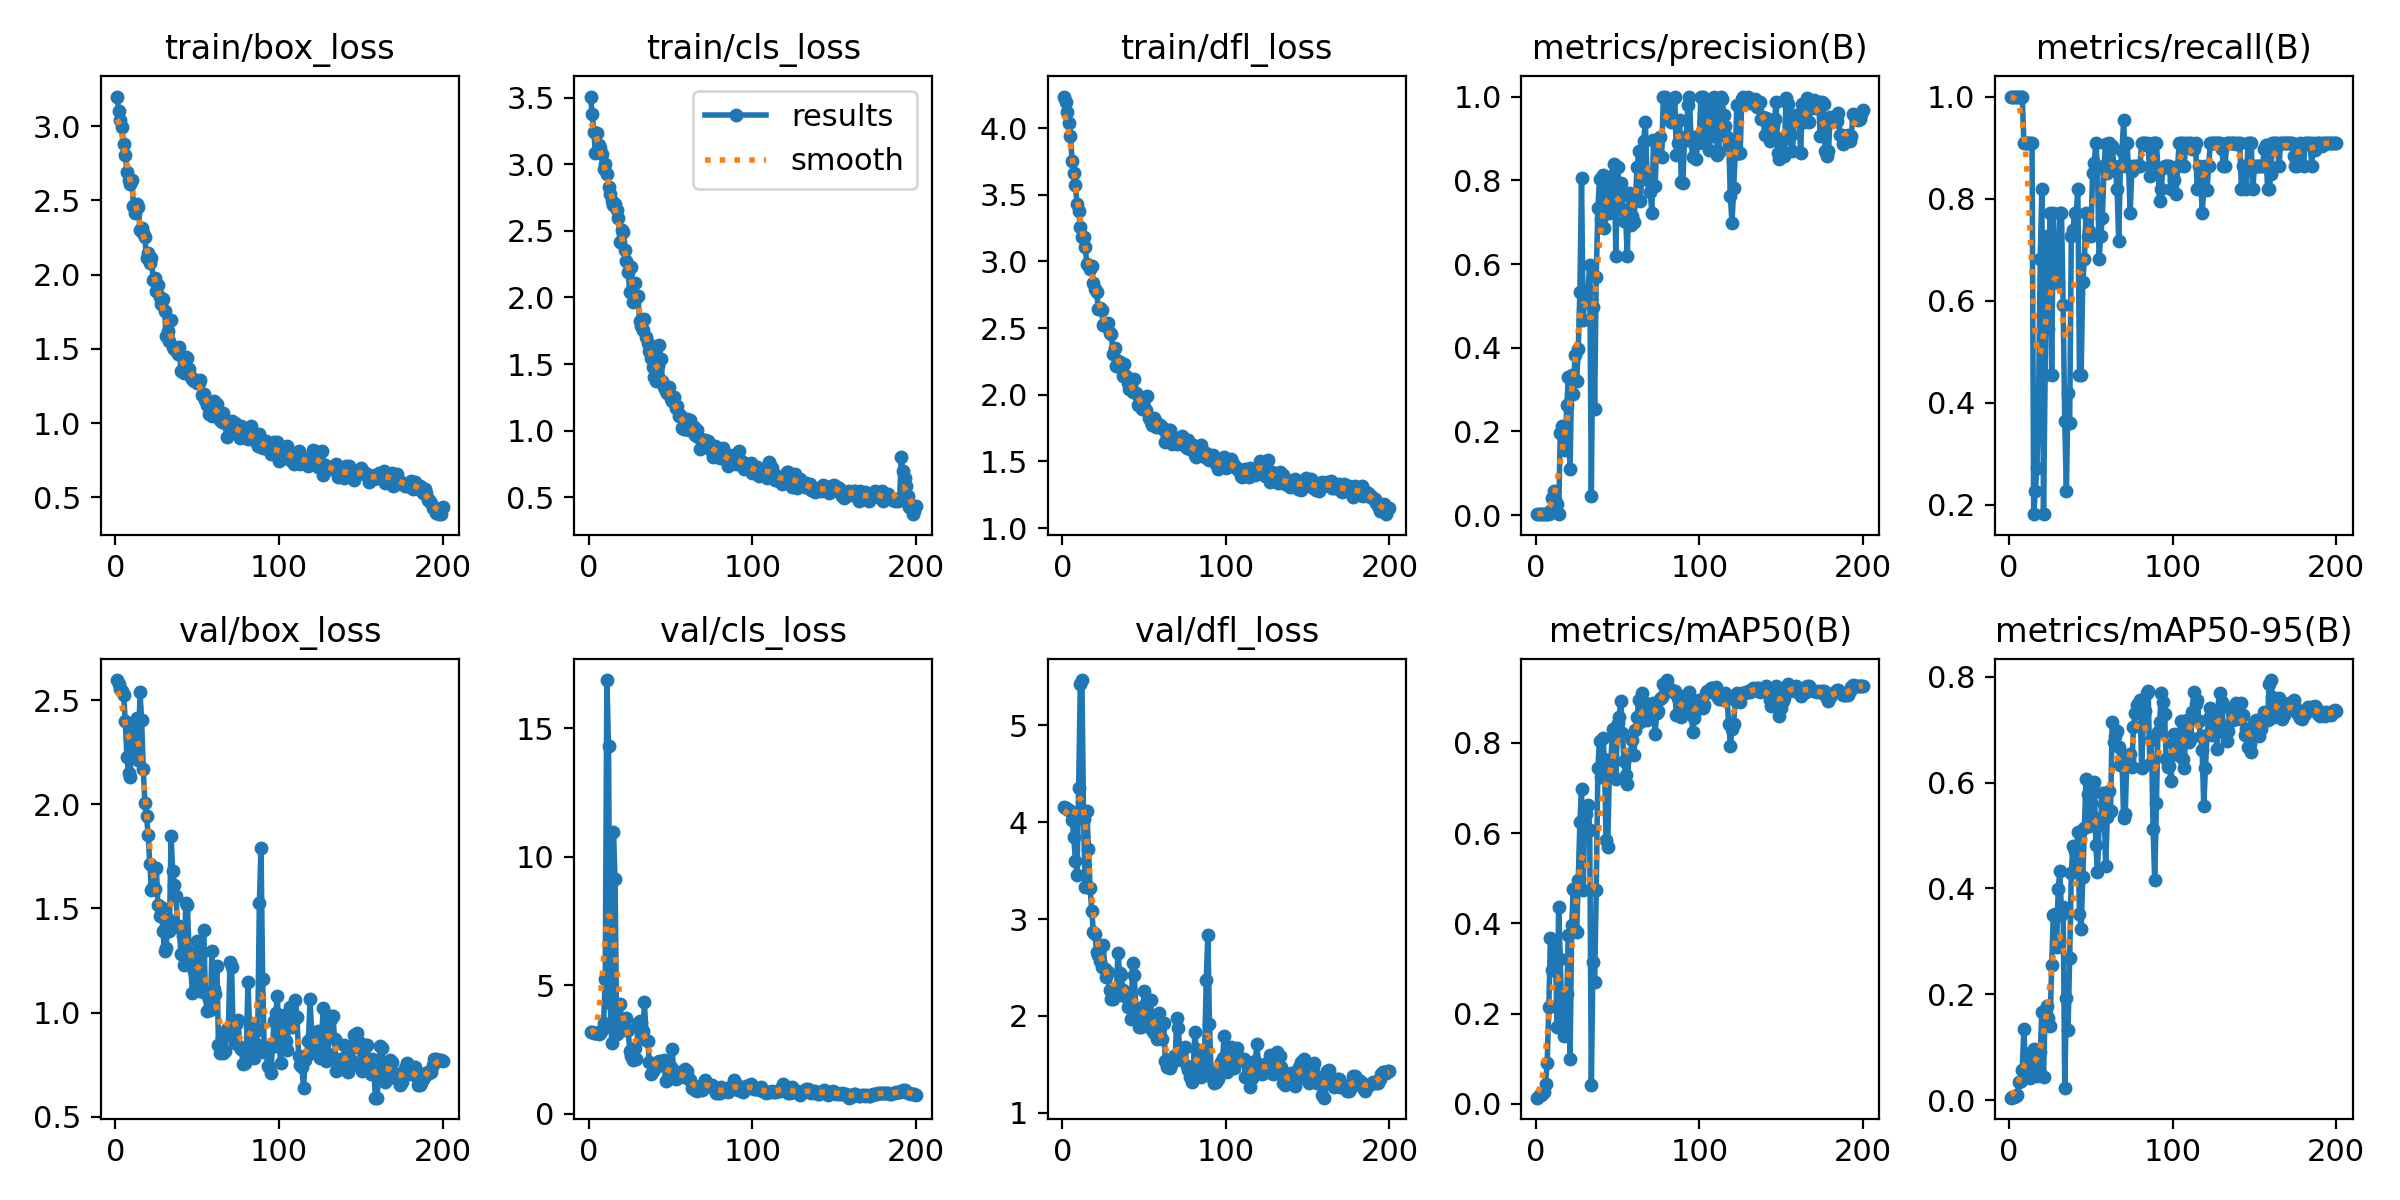

Values plotted in this chart, from the file beside it:
epoch, time, train/box_loss, train/cls_loss, train/dfl_loss, metrics/precision(B), metrics/recall(B), metrics/mAP50(B), metrics/mAP50-95(B), val/box_loss, val/cls_loss, val/dfl_loss, lr/pg0, lr/pg1, lr/pg2
1, 15.67, 3.201, 3.508, 4.237, 0.00282, 1, 0.01389, 0.00481, 2.596, 3.18, 4.158, 0.00014, 0.00014, 0.00014
2, 20.31, 3.102, 3.379, 4.196, 0.00288, 1, 0.0174, 0.00612, 2.575, 3.171, 4.149, 0.0002985, 0.0002985, 0.0002985
3, 25.05, 3.044, 3.244, 4.121, 0.00282, 1, 0.0198, 0.00655, 2.553, 3.162, 4.139, 0.0004554, 0.0004554, 0.0004554
4, 29.79, 2.994, 3.088, 4.042, 0.00289, 1, 0.02117, 0.00826, 2.541, 3.152, 4.128, 0.0006108, 0.0006108, 0.0006108
5, 34.42, 2.879, 3.237, 3.944, 0.00282, 1, 0.02544, 0.00895, 2.525, 3.152, 4.115, 0.0007646, 0.0007646, 0.0007646
6, 39.19, 2.809, 3.142, 3.754, 0.00282, 1, 0.0451, 0.03463, 2.399, 3.122, 4.023, 0.0009167, 0.0009167, 0.0009167
7, 43.77, 2.695, 3.119, 3.661, 0.00292, 1, 0.09176, 0.03693, 2.227, 3.17, 3.849, 0.001067, 0.001067, 0.001067
8, 48.56, 2.637, 3.073, 3.571, 0.00282, 1, 0.2156, 0.05697, 2.151, 3.286, 3.605, 0.001216, 0.001216, 0.001216
9, 53.2, 2.614, 2.961, 3.431, 0.011, 0.9091, 0.3687, 0.134, 2.131, 3.533, 3.458, 0.001364, 0.001364, 0.001364
10, 57.8, 2.636, 3.004, 3.38, 0.04041, 0.9091, 0.2963, 0.05987, 2.378, 5.243, 4.357, 0.00151, 0.00151, 0.00151
11, 62.57, 2.466, 2.929, 3.258, 0.05677, 0.9091, 0.3386, 0.08724, 2.255, 16.88, 5.425, 0.001654, 0.001654, 0.001654
12, 67.21, 2.419, 2.83, 3.187, 0.03659, 0.9091, 0.342, 0.08338, 2.395, 14.32, 5.468, 0.001797, 0.001797, 0.001797
13, 72.21, 2.478, 2.779, 3.181, 0.02721, 0.9091, 0.1708, 0.0414, 2.412, 4.323, 4.034, 0.001881, 0.001881, 0.001881
14, 77.01, 2.458, 2.723, 3.107, 0.00247, 0.9091, 0.4355, 0.08304, 2.213, 2.747, 3.331, 0.001871, 0.001871, 0.001871
15, 81.72, 2.303, 2.696, 2.979, 0.1954, 0.1818, 0.3214, 0.09632, 2.539, 10.96, 4.12, 0.001861, 0.001861, 0.001861
16, 86.57, 2.318, 2.698, 2.973, 0.2134, 0.2273, 0.1856, 0.04757, 2.404, 9.154, 3.721, 0.001852, 0.001852, 0.001852
17, 91.17, 2.283, 2.657, 2.945, 0.1875, 0.2727, 0.1501, 0.04499, 2.169, 3.113, 3.321, 0.001842, 0.001842, 0.001842
18, 95.81, 2.251, 2.595, 2.965, 0.1564, 0.4091, 0.1517, 0.05654, 2.005, 3.478, 3.082, 0.001832, 0.001832, 0.001832
19, 100.5, 2.113, 2.419, 2.838, 0.264, 0.6818, 0.2439, 0.09022, 1.945, 4.283, 2.869, 0.001822, 0.001822, 0.001822
20, 105.2, 2.145, 2.505, 2.797, 0.3298, 0.8182, 0.3739, 0.1659, 1.852, 3.603, 2.849, 0.001812, 0.001812, 0.001812
21, 110, 2.078, 2.487, 2.774, 0.1097, 0.1818, 0.09878, 0.04353, 1.712, 3.535, 2.655, 0.001802, 0.001802, 0.001802
22, 114.7, 2.114, 2.359, 2.643, 0.3357, 0.4546, 0.3967, 0.1683, 1.589, 3.253, 2.633, 0.001792, 0.001792, 0.001792
23, 119.5, 1.965, 2.272, 2.655, 0.2897, 0.7273, 0.477, 0.1775, 1.604, 3.739, 2.569, 0.001782, 0.001782, 0.001782
24, 124.2, 1.974, 2.191, 2.634, 0.3823, 0.5454, 0.385, 0.1554, 1.593, 3.265, 2.502, 0.001772, 0.001772, 0.001772
25, 128.8, 1.888, 2.039, 2.527, 0.3197, 0.7727, 0.3798, 0.1398, 1.695, 2.46, 2.733, 0.001762, 0.001762, 0.001762
26, 133.4, 1.931, 2.227, 2.54, 0.3978, 0.4546, 0.4953, 0.2563, 1.515, 2.275, 2.49, 0.001752, 0.001752, 0.001752
27, 138.1, 1.85, 1.964, 2.518, 0.5341, 0.7727, 0.625, 0.3502, 1.463, 2.093, 2.404, 0.001743, 0.001743, 0.001743
28, 142.8, 1.804, 2.105, 2.537, 0.8049, 0.6364, 0.6985, 0.3509, 1.506, 2.583, 2.45, 0.001733, 0.001733, 0.001733
29, 147.6, 1.835, 1.993, 2.465, 0.4651, 0.6364, 0.4736, 0.2897, 1.39, 2.135, 2.268, 0.001723, 0.001723, 0.001723
30, 152.2, 1.758, 2.009, 2.453, 0.5283, 0.6364, 0.6392, 0.3989, 1.297, 3.537, 2.176, 0.001713, 0.001713, 0.001713
31, 156.9, 1.584, 1.824, 2.309, 0.517, 0.7727, 0.6415, 0.4326, 1.311, 3.611, 2.175, 0.001703, 0.001703, 0.001703
32, 161.7, 1.617, 1.785, 2.35, 0.5383, 0.7727, 0.6628, 0.3506, 1.448, 3.588, 2.289, 0.001693, 0.001693, 0.001693
33, 166.4, 1.555, 1.752, 2.219, 0.5975, 0.5909, 0.6068, 0.3652, 1.39, 3.234, 2.213, 0.001683, 0.001683, 0.001683
34, 171.1, 1.697, 1.835, 2.252, 0.04685, 0.3636, 0.04232, 0.02324, 1.848, 4.341, 2.65, 0.001673, 0.001673, 0.001673
35, 176, 1.513, 1.707, 2.245, 0.4981, 0.2273, 0.3152, 0.1935, 1.679, 2.889, 2.448, 0.001663, 0.001663, 0.001663
36, 180.7, 1.498, 1.659, 2.202, 0.2548, 0.4198, 0.2695, 0.1327, 1.61, 2.829, 2.426, 0.001654, 0.001654, 0.001654
37, 185.6, 1.498, 1.6, 2.141, 0.5695, 0.361, 0.4736, 0.2692, 1.561, 2.02, 2.267, 0.001644, 0.001644, 0.001644
38, 190.4, 1.463, 1.549, 2.233, 0.7347, 0.7273, 0.745, 0.4292, 1.409, 1.54, 2.211, 0.001634, 0.001634, 0.001634
39, 195.2, 1.512, 1.48, 2.138, 0.8022, 0.7377, 0.805, 0.4808, 1.418, 1.657, 2.242, 0.001624, 0.001624, 0.001624
40, 199.9, 1.349, 1.403, 2.089, 0.7072, 0.7727, 0.7248, 0.4705, 1.28, 1.864, 2.09, 0.001614, 0.001614, 0.001614
41, 204.7, 1.342, 1.372, 2.04, 0.8128, 0.7727, 0.8109, 0.4466, 1.366, 1.965, 2.181, 0.001604, 0.001604, 0.001604
42, 209.4, 1.34, 1.485, 2.065, 0.6871, 0.8182, 0.7643, 0.5064, 1.23, 1.858, 1.972, 0.001594, 0.001594, 0.001594
43, 214.2, 1.447, 1.642, 2.022, 0.8023, 0.4546, 0.5839, 0.3523, 1.526, 2.079, 2.544, 0.001584, 0.001584, 0.001584
44, 219, 1.436, 1.541, 2.122, 0.7526, 0.4546, 0.5691, 0.3229, 1.515, 1.979, 2.427, 0.001574, 0.001574, 0.001574
45, 223.8, 1.362, 1.376, 2.013, 0.7226, 0.6364, 0.733, 0.421, 1.289, 1.967, 2.081, 0.001564, 0.001564, 0.001564
46, 228.4, 1.311, 1.327, 1.923, 0.7464, 0.6818, 0.7628, 0.5148, 1.229, 2.085, 2.086, 0.001554, 0.001554, 0.001554
47, 233, 1.299, 1.297, 1.98, 0.8127, 0.7727, 0.831, 0.6065, 1.096, 1.269, 1.882, 0.001545, 0.001545, 0.001545
48, 237.7, 1.286, 1.285, 1.941, 0.8396, 0.7273, 0.8143, 0.5777, 1.201, 1.322, 1.888, 0.001535, 0.001535, 0.001535
49, 242.5, 1.291, 1.331, 1.893, 0.6184, 0.7368, 0.7193, 0.5185, 1.154, 1.566, 1.921, 0.001525, 0.001525, 0.001525
50, 247.1, 1.267, 1.239, 1.897, 0.8329, 0.7273, 0.8436, 0.5638, 1.343, 1.825, 2.256, 0.001515, 0.001515, 0.001515
51, 251.7, 1.272, 1.22, 1.885, 0.7572, 0.8511, 0.8573, 0.5343, 1.211, 2.524, 2.131, 0.001505, 0.001505, 0.001505
52, 256.4, 1.291, 1.252, 1.988, 0.7928, 0.87, 0.8933, 0.6007, 1.104, 1.395, 1.913, 0.001495, 0.001495, 0.001495
53, 261.1, 1.192, 1.167, 1.824, 0.7324, 0.9091, 0.8216, 0.482, 1.292, 1.369, 2.013, 0.001485, 0.001485, 0.001485
54, 265.9, 1.193, 1.184, 1.796, 0.7034, 0.8624, 0.7591, 0.4311, 1.394, 1.408, 2.167, 0.001475, 0.001475, 0.001475
55, 270.5, 1.158, 1.114, 1.773, 0.708, 0.6818, 0.7297, 0.5202, 1.092, 1.461, 1.855, 0.001465, 0.001465, 0.001465
56, 275.3, 1.12, 1.115, 1.827, 0.6181, 0.7273, 0.7079, 0.5306, 1.007, 1.63, 1.827, 0.001455, 0.001455, 0.001455
57, 280.3, 1.06, 1.021, 1.762, 0.7701, 0.7618, 0.7752, 0.5802, 1.065, 1.488, 1.876, 0.001446, 0.001446, 0.001446
58, 284.9, 1.093, 1.011, 1.789, 0.693, 0.8636, 0.7742, 0.5601, 1.014, 1.425, 1.758, 0.001436, 0.001436, 0.001436
59, 289.7, 1.048, 1.009, 1.758, 0.7139, 0.9074, 0.8052, 0.4424, 1.296, 1.761, 2.034, 0.001426, 0.001426, 0.001426
60, 294.6, 1.151, 1.091, 1.773, 0.7003, 0.85, 0.7741, 0.5348, 1.111, 1.687, 1.907, 0.001416, 0.001416, 0.001416
... 140 more rows
